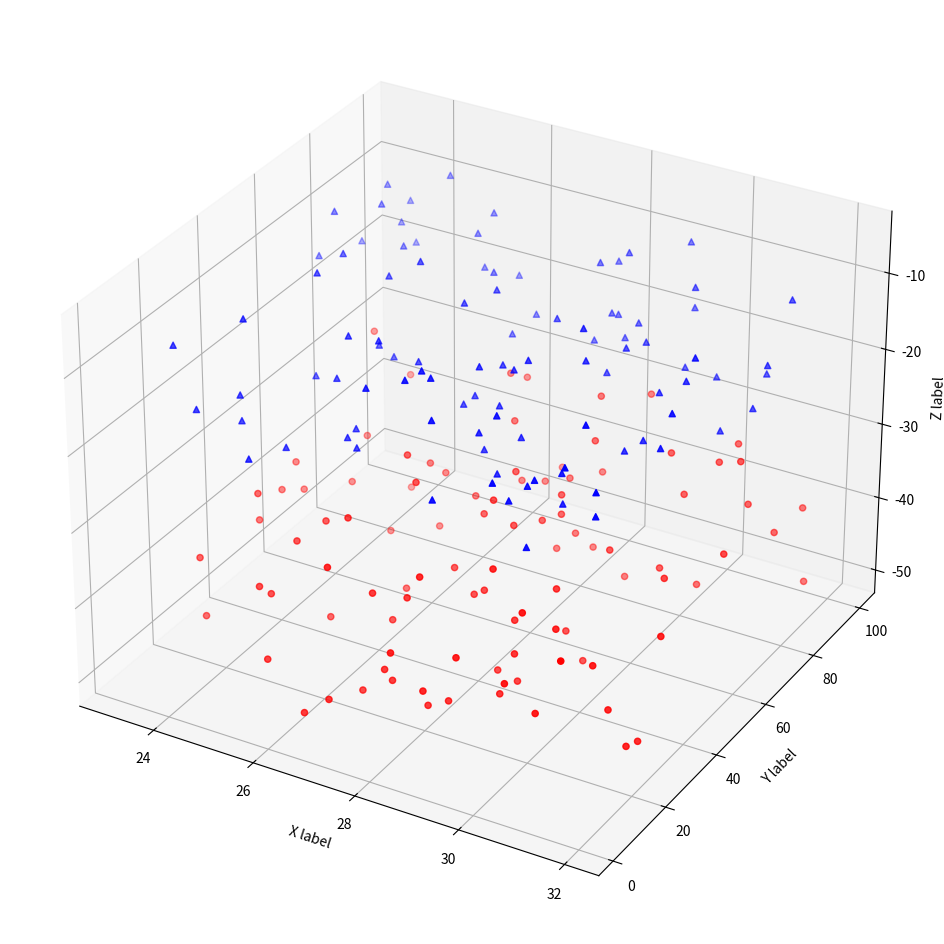

Source code (Python):
from mpl_toolkits.mplot3d import Axes3D
import matplotlib.pyplot as plt
import numpy as np
def randrange(n,vmin,vmax):
        return (vmax-vmin)*np.random.rand(n)+vmin
fig=plt.figure(figsize=(18,12))
ax=fig.add_subplot(111,projection='3d')
n=100
for c,m,zlow,zhigh in [('r','o',-50,-30),('b','^',-20,-5)]:
        xs=randrange(n,23,32)
        ys=randrange(n,0,100)
        zs=randrange(n,zlow,zhigh)
        ax.scatter(xs,ys,zs,c=c,marker=m)
ax.set_xlabel('X label')
ax.set_ylabel('Y label')
ax.set_zlabel('Z label')
plt.show()
